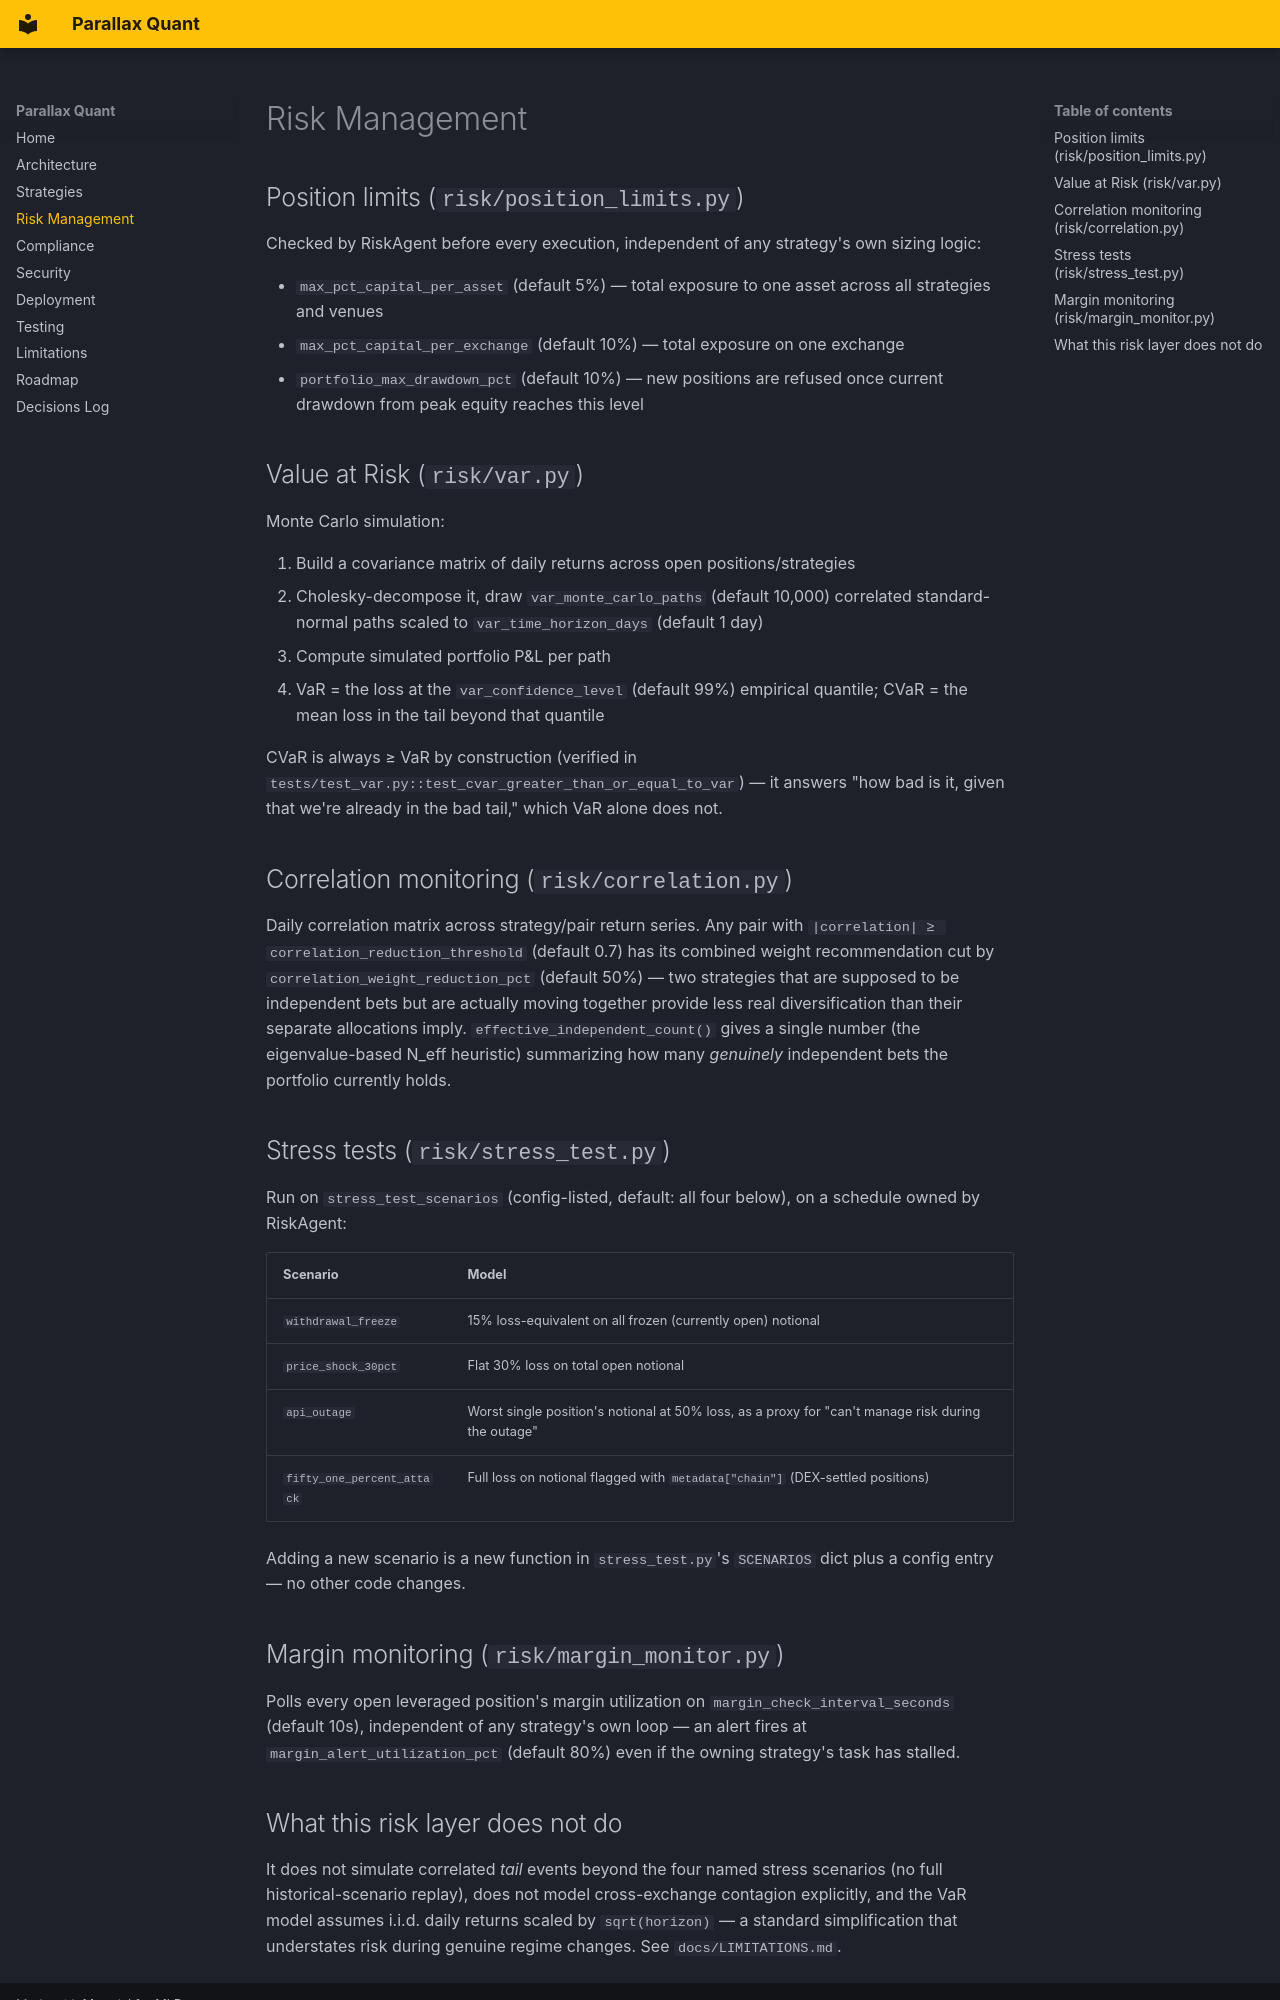

repository: adelakbaribiz-sketch/parallax-quant · page: RISK/index.html · generator: mkdocs

# Risk Management

## Position limits (`risk/position_limits.py`)

Checked by RiskAgent before every execution, independent of any
strategy's own sizing logic:

- `max_pct_capital_per_asset` (default 5%) — total exposure to one asset
  across all strategies and venues
- `max_pct_capital_per_exchange` (default 10%) — total exposure on one
  exchange
- `portfolio_max_drawdown_pct` (default 10%) — new positions are refused
  once current drawdown from peak equity reaches this level

## Value at Risk (`risk/var.py`)

Monte Carlo simulation:

1. Build a covariance matrix of daily returns across open
   positions/strategies
2. Cholesky-decompose it, draw `var_monte_carlo_paths` (default 10,000)
   correlated standard-normal paths scaled to
   `var_time_horizon_days` (default 1 day)
3. Compute simulated portfolio P&L per path
4. VaR = the loss at the `var_confidence_level` (default 99%) empirical
   quantile; CVaR = the mean loss in the tail beyond that quantile

CVaR is always ≥ VaR by construction (verified in
`tests/test_var.py::test_cvar_greater_than_or_equal_to_var`) — it answers
"how bad is it, given that we're already in the bad tail," which VaR
alone does not.

## Correlation monitoring (`risk/correlation.py`)

Daily correlation matrix across strategy/pair return series. Any pair
with `|correlation| ≥ correlation_reduction_threshold` (default 0.7) has
its combined weight recommendation cut by
`correlation_weight_reduction_pct` (default 50%) — two strategies that
are supposed to be independent bets but are actually moving together
provide less real diversification than their separate allocations imply.
`effective_independent_count()` gives a single number (the
eigenvalue-based N_eff heuristic) summarizing how many *genuinely*
independent bets the portfolio currently holds.

## Stress tests (`risk/stress_test.py`)

Run on `stress_test_scenarios` (config-listed, default: all four below),
on a schedule owned by RiskAgent:

| Scenario | Model |
|---|---|
| `withdrawal_freeze` | 15% loss-equivalent on all frozen (currently open) notional |
| `price_shock_30pct` | Flat 30% loss on total open notional |
| `api_outage` | Worst single position's notional at 50% loss, as a proxy for "can't manage risk during the outage" |
| `fifty_one_percent_attack` | Full loss on notional flagged with `metadata["chain"]` (DEX-settled positions) |

Adding a new scenario is a new function in `stress_test.py`'s `SCENARIOS`
dict plus a config entry — no other code changes.

## Margin monitoring (`risk/margin_monitor.py`)

Polls every open leveraged position's margin utilization on
`margin_check_interval_seconds` (default 10s), independent of any
strategy's own loop — an alert fires at `margin_alert_utilization_pct`
(default 80%) even if the owning strategy's task has stalled.
